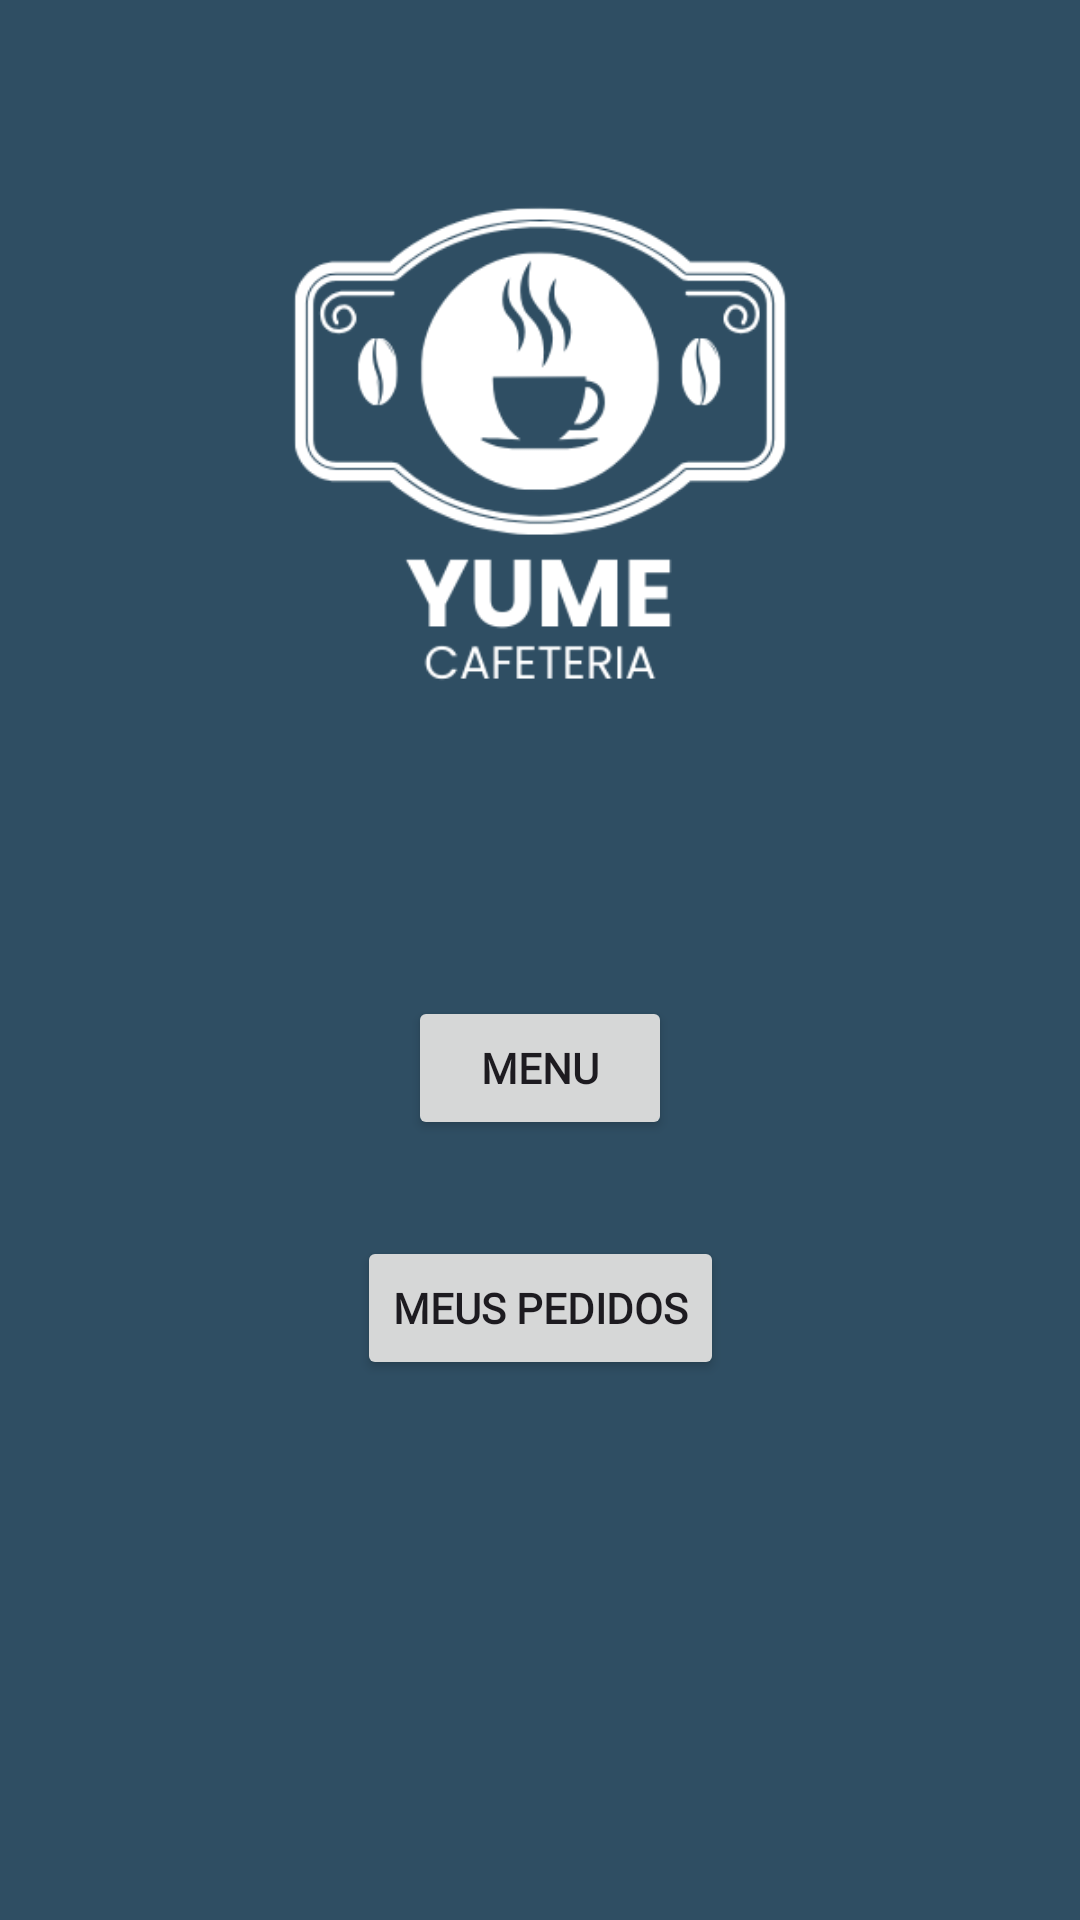

Produce the Android XML layout that renders to this screen, including the resource entries it uses.
<!-- AndroidManifest.xml: application theme Theme.YumeCafeteria -->
<!-- res/layout/activity_home.xml -->
<?xml version="1.0" encoding="utf-8"?>
<androidx.constraintlayout.widget.ConstraintLayout xmlns:android="http://schemas.android.com/apk/res/android"
    xmlns:app="http://schemas.android.com/apk/res-auto"
    xmlns:tools="http://schemas.android.com/tools"
    android:layout_width="match_parent"
    android:layout_height="match_parent"
    android:background="#2F4E63"
    tools:context=".presentation.home.HomeActivity">

    <ImageView
        android:id="@+id/logo"
        android:layout_width="300dp"
        android:layout_height="300dp"
        android:src="@drawable/logo"
        app:layout_constraintBottom_toTopOf="@id/btn_menu"
        app:layout_constraintEnd_toEndOf="parent"
        app:layout_constraintStart_toStartOf="parent"
        app:layout_constraintTop_toTopOf="parent" />

    <Button
        android:id="@+id/btn_menu"
        android:layout_width="wrap_content"
        android:layout_height="wrap_content"
        android:layout_marginTop="32dp"
        android:fontFamily="@font/abeezee"
        android:text="@string/title_menu"
        android:textStyle="bold"
        app:layout_constraintBottom_toTopOf="@id/btn_orders"
        app:layout_constraintEnd_toEndOf="parent"
        app:layout_constraintStart_toStartOf="parent"
        app:layout_constraintTop_toBottomOf="@+id/logo" />

    <Button
        android:id="@+id/btn_orders"
        android:layout_width="wrap_content"
        android:layout_height="wrap_content"
        android:layout_marginTop="32dp"
        android:fontFamily="@font/abeezee"
        android:text="@string/my_orders"
        android:textStyle="bold"
        app:layout_constraintEnd_toEndOf="parent"
        app:layout_constraintStart_toStartOf="parent"
        app:layout_constraintTop_toBottomOf="@id/btn_menu" />


</androidx.constraintlayout.widget.ConstraintLayout>
<!-- resources referenced by this layout -->
<resources>
  <!-- drawable logo: png bitmap (drawable, 27448 bytes) -->
  <string name="my_orders">Meus Pedidos</string>
  <string name="title_menu">Menu</string>
  <style name="Theme.YumeCafeteria" parent="Base.Theme.YumeCafeteria" />
  <style name="Base.Theme.YumeCafeteria" parent="Theme.Material3.DayNight.NoActionBar">
          <item name="android:statusBarColor">#2F4E63</item>
      </style>
</resources>
